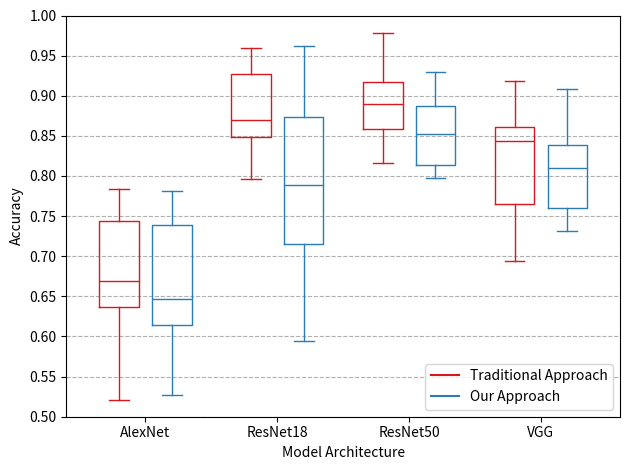

Python code for this plot:
import matplotlib.pyplot as plt
import seaborn as sn
import numpy as np
import pandas as pd


def lossAccuracyPlot():
    all_loss = [
        1.2810353729034256,
        0.8130112157651505,
        0.5588402834760255,
        0.42800147937929284,
        0.34440539852702945,
        0.26082779066319,
        0.23048359790053696,
        0.1383889604458984,
        0.11490156943481532,
        0.10257709576305524,
        0.08546275927884568,
        0.0739588669102322,
        0.07476941123630661,
        0.0621119377435128,
        0.05208279959991034,
        0.05748265185249374,
        0.07218870618551687,
    ]
    all_acc = [
        0.5149,
        0.7115,
        0.8078,
        0.8541,
        0.8880,
        0.9163,
        0.9252,
        0.9596,
        0.9693,
        0.9717,
        0.9766,
        0.9808,
        0.9778,
        0.9834,
        0.9887,
        0.9844,
        0.9818,
    ]
    subset_loss = [
        4.778817755904624,
        3.331614025118874,
        2.6053166224098785,
        1.8822620018892657,
        1.327087240127044,
        1.0818040079732494,
        0.7922067567478956,
        0.6129448067934472,
        0.5234881673553368,
        0.3282281436116957,
        0.3361929923795709,
        0.29060911979314275,
        0.40655819831294865,
        0.3346151734505424,
        0.3170553507430979,
        0.23922868122013544,
        0.18414817537499092,
    ]

    fig, ax = plt.subplots()

    ax.plot(all_loss, label="Loss on all data", color="#7fc97f")
    ax.plot(subset_loss, label="Loss on subset", color="#beaed4")
    ax.set_xlabel("Epoch")
    ax.set_ylabel("Loss")
    ax.xaxis.grid(linestyle="--")
    ax.yaxis.grid(linestyle="--")

    y_lim = (0, 5)
    n = 11

    ax.set_yticks(np.arange(0, 5.5, 0.5))
    ax.set_ylim(*y_lim)
    ax.set_yticks(np.linspace(*y_lim, n))

    y_lim = (0.5, 1)

    ax2 = ax.twinx()
    ax2.plot(all_acc, label="Accuracy on all data", color="#fdc086")
    ax2.set_ylabel("Accuracy")
    ax2.set_ylim(*y_lim)
    ax2.set_yticks(np.linspace(*y_lim, n))

    fig.legend(loc="center")

    plt.xticks(np.arange(len(all_acc)))

    plt.show()


def accuracyComparisonPlot():
    # fmt: off
    alexnet_accuracy_traditional = [0.5204918032786885, 0.6101010101010101, 0.6310483870967742, 0.6544715447154471, 0.784, 0.7626774847870182, 0.725609756097561, 0.6673387096774194, 0.6707070707070707, 0.75]
    alexnet_accuracy_other = [0.5266393442622951, 0.6282828282828283, 0.6048387096774194, 0.6646341463414634, 0.75, 0.7809330628803245, 0.7479674796747967, 0.6229838709677419, 0.6121212121212121, 0.71]

    resnet18_accuracy_traditional = [0.8155737704918032, 0.8626262626262626, 0.9435483870967742, 0.8922764227642277, 0.96, 0.8762677484787018, 0.9390243902439024, 0.8528225806451613, 0.795959595959596, 0.848]
    resnet18_accuracy_other = [0.5942622950819673, 0.7414141414141414, 0.8931451612903226, 0.8130081300813008, 0.962, 0.8032454361054767, 0.9247967479674797, 0.7741935483870968, 0.6747474747474748, 0.706]

    resnet50_accuracy_traditional = [0.8258196721311475, 0.8828282828282829, 0.9112903225806451, 0.8963414634146342, 0.956, 0.8823529411764706, 0.9776422764227642, 0.8165322580645161, 0.9191919191919192, 0.85]
    resnet50_accuracy_other = [0.6577868852459017, 0.896969696969697, 0.8528225806451613, 0.8577235772357723, 0.93, 0.821501014198783, 0.9065040650406504, 0.8104838709677419, 0.8525252525252526, 0.798]

    vgg_accuracy_traditional = [0.694672131147541, 0.8525252525252526, 0.8487903225806451, 0.806910569105691, 0.918, 0.8640973630831643, 0.8841463414634146, 0.7399193548387096, 0.7515151515151515, 0.838]
    vgg_accuracy_other = [0.6352459016393442, 0.8363636363636363, 0.8044354838709677, 0.8109756097560976, 0.908, 0.8397565922920892, 0.8841463414634146, 0.7459677419354839, 0.7313131313131314, 0.81]
    # fmt: on
    ticks = ["AlexNet", "ResNet18", "ResNet50", "VGG"]

    traditional_accuracies = [
        alexnet_accuracy_traditional,
        resnet18_accuracy_traditional,
        resnet50_accuracy_traditional,
        vgg_accuracy_traditional,
    ]
    other_accuracies = [
        alexnet_accuracy_other,
        resnet18_accuracy_other,
        resnet50_accuracy_other,
        vgg_accuracy_other,
    ]

    def set_box_color(bp, color):
        plt.setp(bp["boxes"], color=color)
        plt.setp(bp["whiskers"], color=color)
        plt.setp(bp["caps"], color=color)
        plt.setp(bp["medians"], color=color)

    fig = plt.figure()

    bpl = plt.boxplot(
        traditional_accuracies,
        positions=np.array(range(len(traditional_accuracies))) * 2.0 - 0.4,
        sym="",
        widths=0.6,
    )
    bpr = plt.boxplot(
        other_accuracies,
        positions=np.array(range(len(other_accuracies))) * 2.0 + 0.4,
        sym="",
        widths=0.6,
    )
    set_box_color(bpl, "#D7191C")  # colors are from http://colorbrewer2.org/
    set_box_color(bpr, "#2C7BB6")

    # draw temporary red and blue lines and use them to create a legend
    plt.plot([], c="#D7191C", label="Traditional Approach")
    plt.plot([], c="#2C7BB6", label="Our Approach")
    plt.legend(loc="lower right")

    plt.xticks(range(0, len(ticks) * 2, 2), ticks)
    plt.yticks(np.arange(0.5, 1.05, 0.05))
    plt.xlim(-1.2, len(ticks) * 2 - 0.8)
    plt.ylim(0.5, 1)
    plt.ylabel("Accuracy")
    plt.xlabel("Model Architecture")
    plt.gca().yaxis.grid(True, linestyle="--")
    plt.tight_layout()
    plt.show()


def createHeatMapPlot():
    heatmap = np.array(
        [
            [768, 10, 9, 32, 83],
            [25, 818, 18, 59, 109],
            [2, 7, 967, 46, 7],
            [72, 71, 89, 775, 30],
            [46, 35, 5, 43, 821],
        ]
    )
    classes = ["7042", "7051", "7055", "7133", "others"]
    heatmap = np.round(heatmap / np.sum(heatmap, axis=1), 5) * 100
    df_cm = pd.DataFrame(
        heatmap, index=[i for i in classes], columns=[i for i in classes]
    )
    plt.figure(figsize=(12, 7))
    ax = sn.heatmap(df_cm, annot=True, fmt="g")
    for t in ax.texts:
        t.set_text(t.get_text() + "%")
    plt.xlabel("predicted")
    plt.ylabel("truth")
    plt.show()


if __name__ == "__main__":
    accuracyComparisonPlot()
